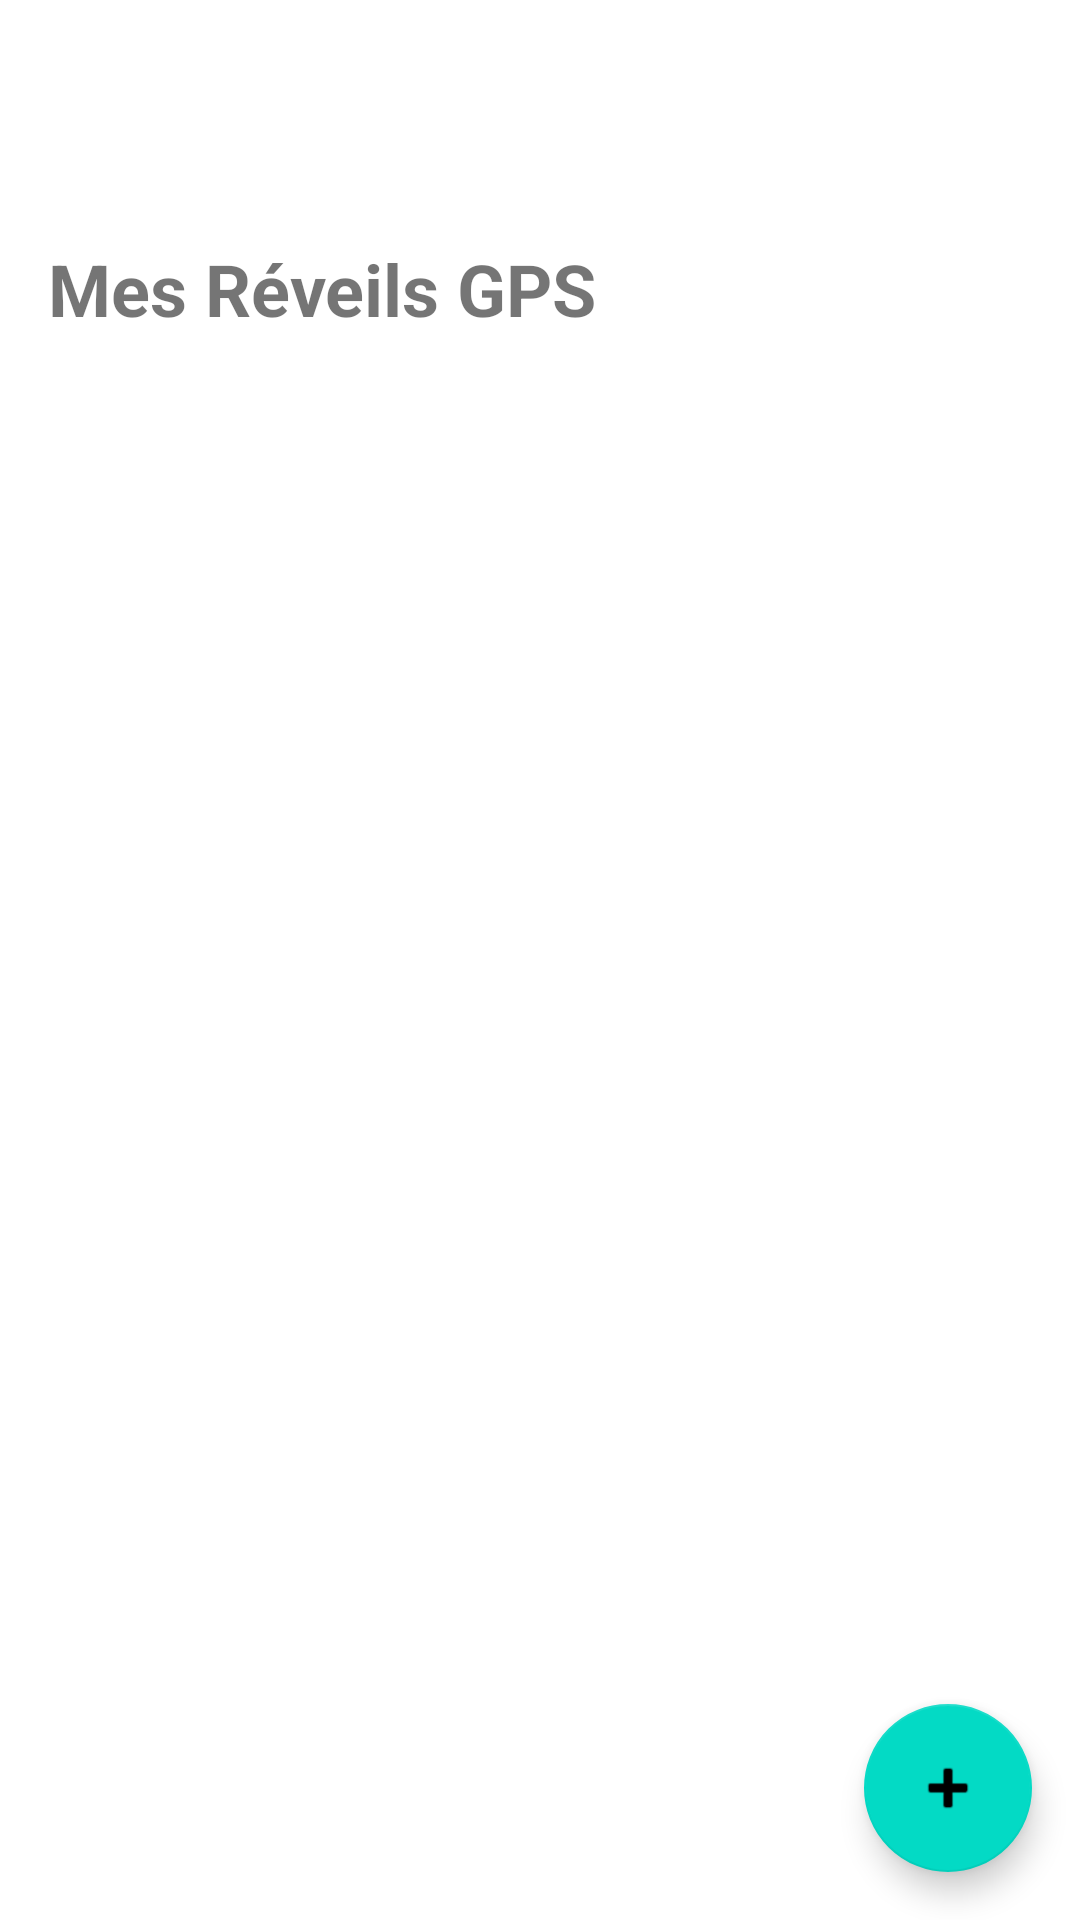

Layout XML and referenced resources for this Android screen:
<!-- AndroidManifest.xml: application theme Theme.WakeMeUp -->
<!-- res/layout/activity_main.xml -->
<?xml version="1.0" encoding="utf-8"?>
<androidx.constraintlayout.widget.ConstraintLayout xmlns:android="http://schemas.android.com/apk/res/android"
    xmlns:app="http://schemas.android.com/apk/res-auto"
    xmlns:tools="http://schemas.android.com/tools"
    android:layout_width="match_parent"
    android:layout_height="match_parent"
    android:fitsSystemWindows="true"
    tools:context=".MainActivity">

    <TextView
        android:id="@+id/textViewTitle"
        android:layout_width="0dp"
        android:layout_height="wrap_content"
        android:layout_marginStart="16dp"
        android:layout_marginTop="80dp"
        android:layout_marginEnd="16dp"
        android:text="Mes Réveils GPS"
        android:textSize="24sp"
        android:textStyle="bold"
        app:layout_constraintEnd_toEndOf="parent"
        app:layout_constraintStart_toStartOf="parent"
        app:layout_constraintTop_toTopOf="parent" />

    <androidx.recyclerview.widget.RecyclerView
        android:id="@+id/recyclerViewAlarms"
        android:layout_width="0dp"
        android:layout_height="0dp"
        android:layout_marginStart="8dp"
        android:layout_marginTop="16dp"
        android:layout_marginEnd="8dp"
        android:layout_marginBottom="80dp"
        android:clipToPadding="false"
        android:paddingBottom="16dp"
        app:layout_constraintBottom_toBottomOf="parent"
        app:layout_constraintEnd_toEndOf="parent"
        app:layout_constraintStart_toStartOf="parent"
        app:layout_constraintTop_toBottomOf="@+id/textViewTitle"
        tools:listitem="@layout/item_alarm" />

    <TextView
        android:id="@+id/textViewNoAlarms"
        android:layout_width="wrap_content"
        android:layout_height="wrap_content"
        android:text="Aucune alarme configurée.\nAppuyez sur + pour en créer une."
        android:textAlignment="center"
        android:textSize="16sp"
        android:visibility="gone"
        app:layout_constraintBottom_toBottomOf="parent"
        app:layout_constraintEnd_toEndOf="parent"
        app:layout_constraintStart_toStartOf="parent"
        app:layout_constraintTop_toTopOf="parent" />

    <com.google.android.material.floatingactionbutton.FloatingActionButton
        android:id="@+id/fabAddAlarm"
        android:layout_width="wrap_content"
        android:layout_height="wrap_content"
        android:layout_marginEnd="16dp"
        android:layout_marginBottom="16dp"
        android:contentDescription="Ajouter une alarme"
        android:src="@android:drawable/ic_input_add"
        app:layout_constraintBottom_toBottomOf="parent"
        app:layout_constraintEnd_toEndOf="parent" />

</androidx.constraintlayout.widget.ConstraintLayout>
<!-- res/layout/item_alarm.xml (included above) -->
<?xml version="1.0" encoding="utf-8"?>
<androidx.cardview.widget.CardView xmlns:android="http://schemas.android.com/apk/res/android"
    xmlns:app="http://schemas.android.com/apk/res-auto"
    android:layout_width="match_parent"
    android:layout_height="wrap_content"
    android:layout_margin="8dp"
    app:cardCornerRadius="8dp"
    app:cardElevation="4dp">

    <androidx.constraintlayout.widget.ConstraintLayout
        android:layout_width="match_parent"
        android:layout_height="wrap_content"
        android:padding="16dp">

        <TextView
            android:id="@+id/textViewAlarmName"
            android:layout_width="0dp"
            android:layout_height="wrap_content"
            android:layout_marginEnd="8dp"
            android:text="Nom de l'alarme"
            android:textSize="18sp"
            android:textStyle="bold"
            app:layout_constraintEnd_toStartOf="@+id/switchActive"
            app:layout_constraintStart_toStartOf="parent"
            app:layout_constraintTop_toTopOf="parent" />

        <TextView
            android:id="@+id/textViewLocation"
            android:layout_width="0dp"
            android:layout_height="wrap_content"
            android:layout_marginTop="4dp"
            android:layout_marginEnd="8dp"
            android:text="Position GPS"
            android:textSize="14sp"
            app:layout_constraintEnd_toStartOf="@+id/switchActive"
            app:layout_constraintStart_toStartOf="parent"
            app:layout_constraintTop_toBottomOf="@+id/textViewAlarmName" />

        <TextView
            android:id="@+id/textViewRadius"
            android:layout_width="0dp"
            android:layout_height="wrap_content"
            android:layout_marginTop="4dp"
            android:layout_marginEnd="8dp"
            android:text="Rayon: 100m"
            android:textSize="14sp"
            app:layout_constraintEnd_toStartOf="@+id/switchActive"
            app:layout_constraintStart_toStartOf="parent"
            app:layout_constraintTop_toBottomOf="@+id/textViewLocation" />

        <Switch
            android:id="@+id/switchActive"
            android:layout_width="wrap_content"
            android:layout_height="wrap_content"
            android:checked="true"
            app:layout_constraintEnd_toEndOf="parent"
            app:layout_constraintTop_toTopOf="parent" />

        <LinearLayout
            android:layout_width="wrap_content"
            android:layout_height="wrap_content"
            android:layout_marginTop="8dp"
            android:orientation="horizontal"
            app:layout_constraintEnd_toEndOf="parent"
            app:layout_constraintTop_toBottomOf="@+id/switchActive">

            <Button
                android:id="@+id/buttonEdit"
                android:layout_width="wrap_content"
                android:layout_height="36dp"
                android:layout_marginEnd="8dp"
                android:background="?attr/selectableItemBackground"
                android:minWidth="0dp"
                android:padding="8dp"
                android:text="Modifier"
                android:textAllCaps="false"
                android:textSize="12sp" />

            <Button
                android:id="@+id/buttonDelete"
                android:layout_width="wrap_content"
                android:layout_height="36dp"
                android:background="?attr/selectableItemBackground"
                android:minWidth="0dp"
                android:padding="8dp"
                android:text="Supprimer"
                android:textAllCaps="false"
                android:textColor="@android:color/holo_red_dark"
                android:textSize="12sp" />

        </LinearLayout>

    </androidx.constraintlayout.widget.ConstraintLayout>

</androidx.cardview.widget.CardView>
<!-- resources referenced by this layout -->
<resources>
  <style name="Theme.WakeMeUp" parent="Theme.MaterialComponents.DayNight.DarkActionBar">
          
          <item name="colorPrimary">@color/purple_500</item>
          <item name="colorPrimaryVariant">@color/purple_700</item>
          <item name="colorOnPrimary">@color/white</item>
          
          <item name="colorSecondary">@color/teal_200</item>
          <item name="colorSecondaryVariant">@color/teal_700</item>
          <item name="colorOnSecondary">@color/black</item>
          
          <item name="android:statusBarColor" tools:targetApi="21">?attr/colorPrimaryVariant</item>
          
          <item name="windowActionBarOverlay">false</item>
          <item name="android:windowContentOverlay">@null</item>
          
      </style>
  <!-- not gathered from this repository: default colours our renderer supplied (Android Studio template values) -->
  <color name="purple_500">#FF6200EE</color>
  <color name="purple_700">#FF3700B3</color>
  <color name="teal_200">#FF03DAC5</color>
  <color name="teal_700">#FF018786</color>
  <color name="black">#FF000000</color>
  <color name="white">#FFFFFFFF</color>
</resources>
